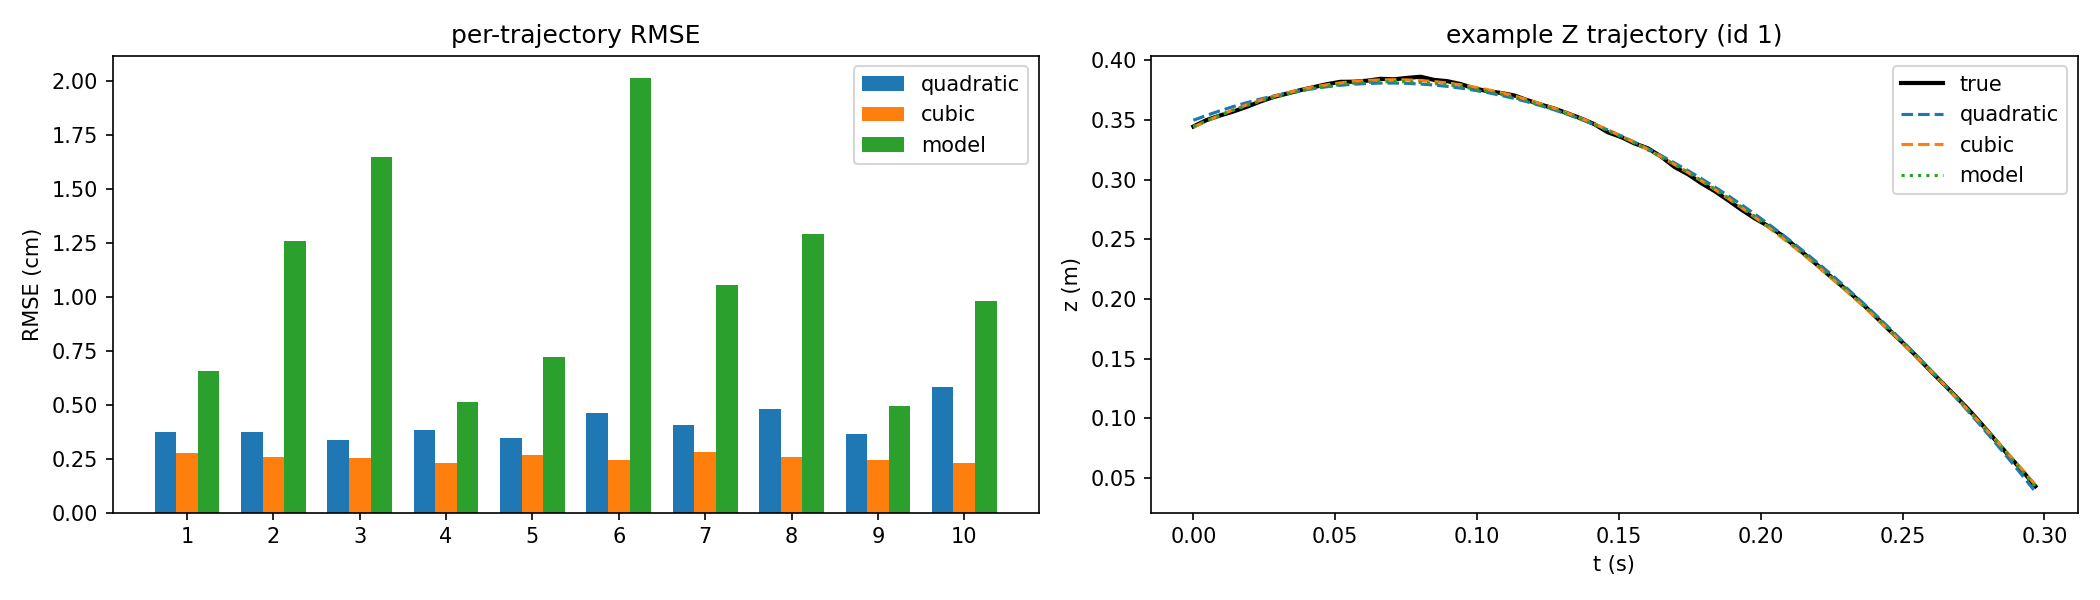

Source data for this figure (header and first rows):
id, n_points, duration, rmse_quad_cm, rmse_cubic_cm, rmse_model_cm, omega_x, omega_y, omega_z, omega_norm, theta
1, 54, 0.2968, 0.3723, 0.2744, 0.6574, 330.9, 26.71, -52.32, 336.1, 2.959
2, 65, 0.3584, 0.3754, 0.2594, 1.259, -254.5, -57.44, 56.04, 266.8, 0.01394
3, 54, 0.2968, 0.3375, 0.2518, 1.648, -363.7, -86.5, 29.09, 374.9, -0.1922
4, 61, 0.336, 0.3824, 0.231, 0.5104, -296.5, -57.83, 31.68, 303.8, -0.3363
5, 53, 0.2912, 0.3452, 0.2671, 0.7207, 301.5, 79.07, 55.35, 316.6, 2.91
6, 73, 0.4032, 0.4604, 0.2446, 2.015, -244, 5.6, -115.2, 269.8, -0.1241
7, 58, 0.3192, 0.4039, 0.2831, 1.055, 317.2, -55.99, -2.363, 322.1, -3.047
8, 78, 0.4312, 0.4818, 0.2559, 1.292, -283.1, 69.81, -64.11, 298.5, 0.1396
9, 48, 0.2632, 0.3664, 0.2431, 0.4952, 252.5, -50.77, -26.69, 258.9, -2.999
10, 85, 0.4704, 0.5821, 0.231, 0.9803, -236.1, 63.4, -94.69, 262.2, 0.1135
